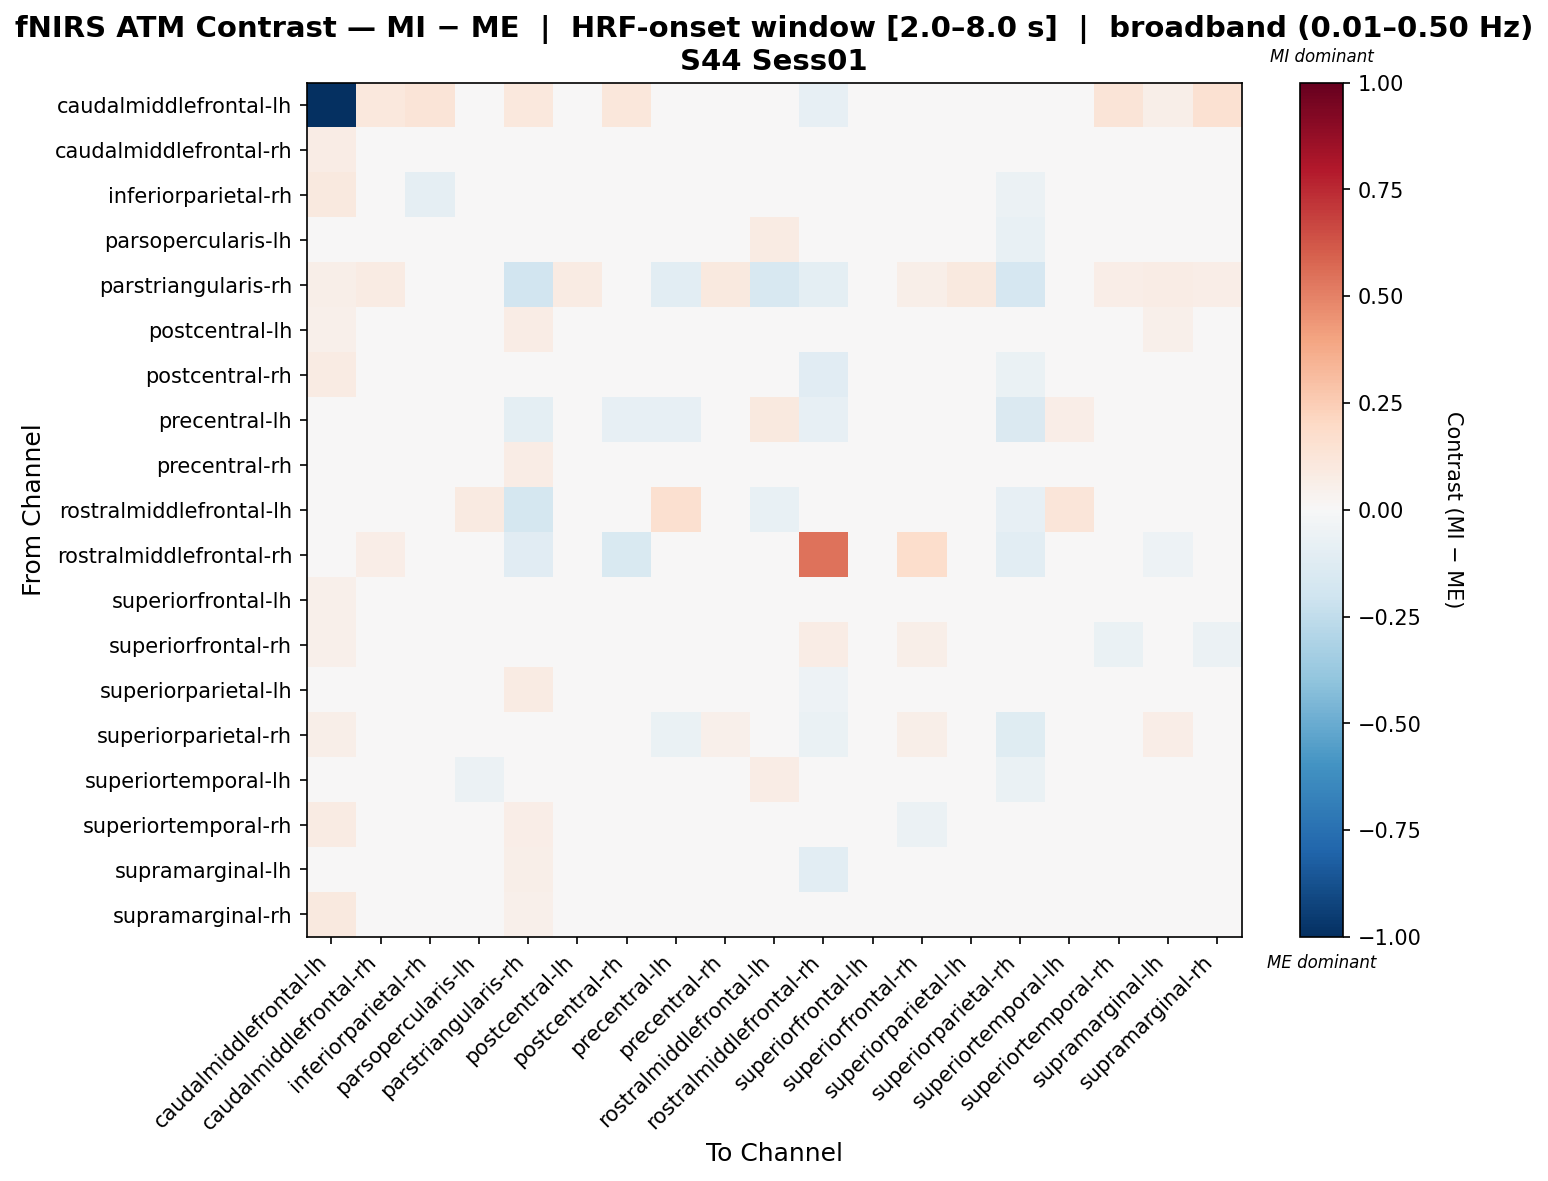

The data file committed next to this chart (first rows):
, caudalmiddlefrontal-lh, caudalmiddlefrontal-rh, inferiorparietal-rh, parsopercularis-lh, parstriangularis-rh, postcentral-lh, postcentral-rh, precentral-lh, precentral-rh, rostralmiddlefrontal-lh, rostralmiddlefrontal-rh, superiorfrontal-lh, superiorfrontal-rh, superiorparietal-lh, superiorparietal-rh, superiortemporal-lh, superiortemporal-rh, supramarginal-lh, supramarginal-rh
caudalmiddlefrontal-lh, -1.0, 0.1056, 0.1304, 0.0, 0.1059, 0.03955, 0.1139, 0.04543, 0.03955, 0.0, -0.08022, 0.03955, 0.03955, 0.03955, 0.03955, 0.0, 0.1304, 0.05607, 0.1552
caudalmiddlefrontal-rh, 0.07407, 0.007598, 0.005175, 0.0, 0.03735, -0.01735, -0.00619, 0.02627, -0.009595, 0.0, -0.002341, -0.01417, -0.03109, 0.005866, -0.01281, 0.0, -0.04417, 0.01276, -0.03138
inferiorparietal-rh, 0.09872, 0.01206, -0.0925, 0.0, 0.03661, -0.02806, 0.02052, 0.04775, -0.004179, -0.02417, -0.03643, -0.02913, -0.004606, -0.03572, -0.05683, 0.0, 0.03315, 0.03496, 0.02786
parsopercularis-lh, 0.0, 0.0, 0.0, -0.04584, -0.03105, 0.0, 0.0, 0.04362, 0.0, 0.07831, 0.0, 0.0, 0.0, 0.0, -0.07246, 0.02742, 0.0, 0.0, 0.0
parstriangularis-rh, 0.05525, 0.08115, 0.03244, -0.009621, -0.1942, 0.08442, -0.01439, -0.1073, 0.09867, -0.1636, -0.1001, 0.04077, 0.05706, 0.09978, -0.1696, 0.0, 0.06982, 0.07518, 0.06427
postcentral-lh, 0.05073, -0.01567, -0.04022, 0.0, 0.07124, -0.0384, 0.02289, 0.03505, -0.008366, 0.0, -0.04775, 0.006913, -0.002507, -0.00806, -0.02465, 0.0, -0.03081, 0.05193, -0.02232
postcentral-rh, 0.08249, 0.0174, 0.01283, 0.0, 0.02476, 0.01759, -0.02246, -0.03575, 0.01759, 0.0, -0.1101, 0.004741, 0.006847, 0.01023, -0.06318, 0.0, -0.004182, 0.04239, -0.001227
precentral-lh, 0.03255, 0.03255, 0.03255, -0.00461, -0.09755, 0.03255, -0.07896, -0.07976, 0.03255, 0.09717, -0.0855, 0.004669, 0.03255, 0.03255, -0.144, 0.06309, 0.03255, 0.03255, 0.03255
precentral-rh, 0.04223, -0.01231, -0.006509, 0.0, 0.07056, -0.01991, -0.01198, 0.02974, 0.00931, 0.0, -0.04219, -0.007235, -0.03312, 0.02533, -0.003525, 0.0, -0.03828, 0.04303, -0.04513
rostralmiddlefrontal-lh, 0.0, 0.0, -0.03125, 0.0918, -0.1771, 0.0, -0.01042, 0.1615, 0.0, -0.07501, 0.0, 0.0, 0.0, 0.0, -0.08334, 0.1238, 0.0, 0.0, 0.0
rostralmiddlefrontal-rh, 0.01355, 0.06546, -0.04605, 0.0, -0.1134, -0.04605, -0.1516, -0.04976, -0.04605, 0.0, 0.5413, -0.04605, 0.177, -0.04605, -0.1094, 0.0, -0.04605, -0.05091, -0.04605
superiorfrontal-lh, 0.0513, -0.007631, -0.02863, 0.0, 0.03039, 0.002225, 0.001384, 0.01478, 0.0009105, 0.0, -0.03988, 0.02536, 0.01017, -0.004645, -0.04231, 0.0, -0.02953, 0.03892, -0.02281
superiorfrontal-rh, 0.05187, -0.04717, -0.0222, 0.0, 0.0222, -0.002521, -0.01602, 0.03271, -0.02282, 0.0, 0.07269, -0.006157, 0.05909, -0.009486, -0.01094, 0.0, -0.0683, 0.02406, -0.05701
superiorparietal-lh, 0.03952, 0.003095, -0.04879, 0.0, 0.07896, -0.03882, -0.004342, 0.03071, 0.01493, 0.0, -0.05007, -0.03098, -0.00934, 0.04003, -0.0305, 0.0, -0.01202, 0.0409, -0.0233
superiorparietal-rh, 0.06071, 0.04401, -0.01407, -0.02664, -0.0478, 0.01914, -0.01895, -0.06405, 0.05011, -0.03196, -0.06496, 0.02174, 0.05891, 0.03446, -0.1216, -0.02131, 0.02636, 0.06334, 0.03256
superiortemporal-lh, 0.0, 0.0, 0.0, -0.05536, -0.0232, 0.0, 0.0, 0.04966, 0.0, 0.0741, 0.009735, 0.0, 0.0, 0.0, -0.0696, 0.01465, 0.0, 0.0, 0.0
superiortemporal-rh, 0.08475, -0.03677, 0.03212, 0.0, 0.06775, -0.02026, -0.00499, 0.03575, -0.02234, 0.0, -0.03791, -0.01836, -0.05769, 0.02405, -0.004844, 0.0, -0.03444, 0.02312, -0.02993
supramarginal-lh, 0.02987, 0.0008494, -0.01704, 0.0, 0.06003, 0.002967, 0.01938, 0.03575, 0.01552, 0.0, -0.1023, -0.006224, 0.01258, 0.002713, -0.002358, 0.0, -0.03396, -0.01327, -0.004491
supramarginal-rh, 0.09508, -0.03717, 0.01578, 0.0, 0.05352, -0.01711, -0.004424, 0.03675, -0.03013, 0.0, -0.03684, -0.006262, -0.04447, 0.0006229, -0.001641, 0.0, -0.03872, 0.04866, -0.03364
